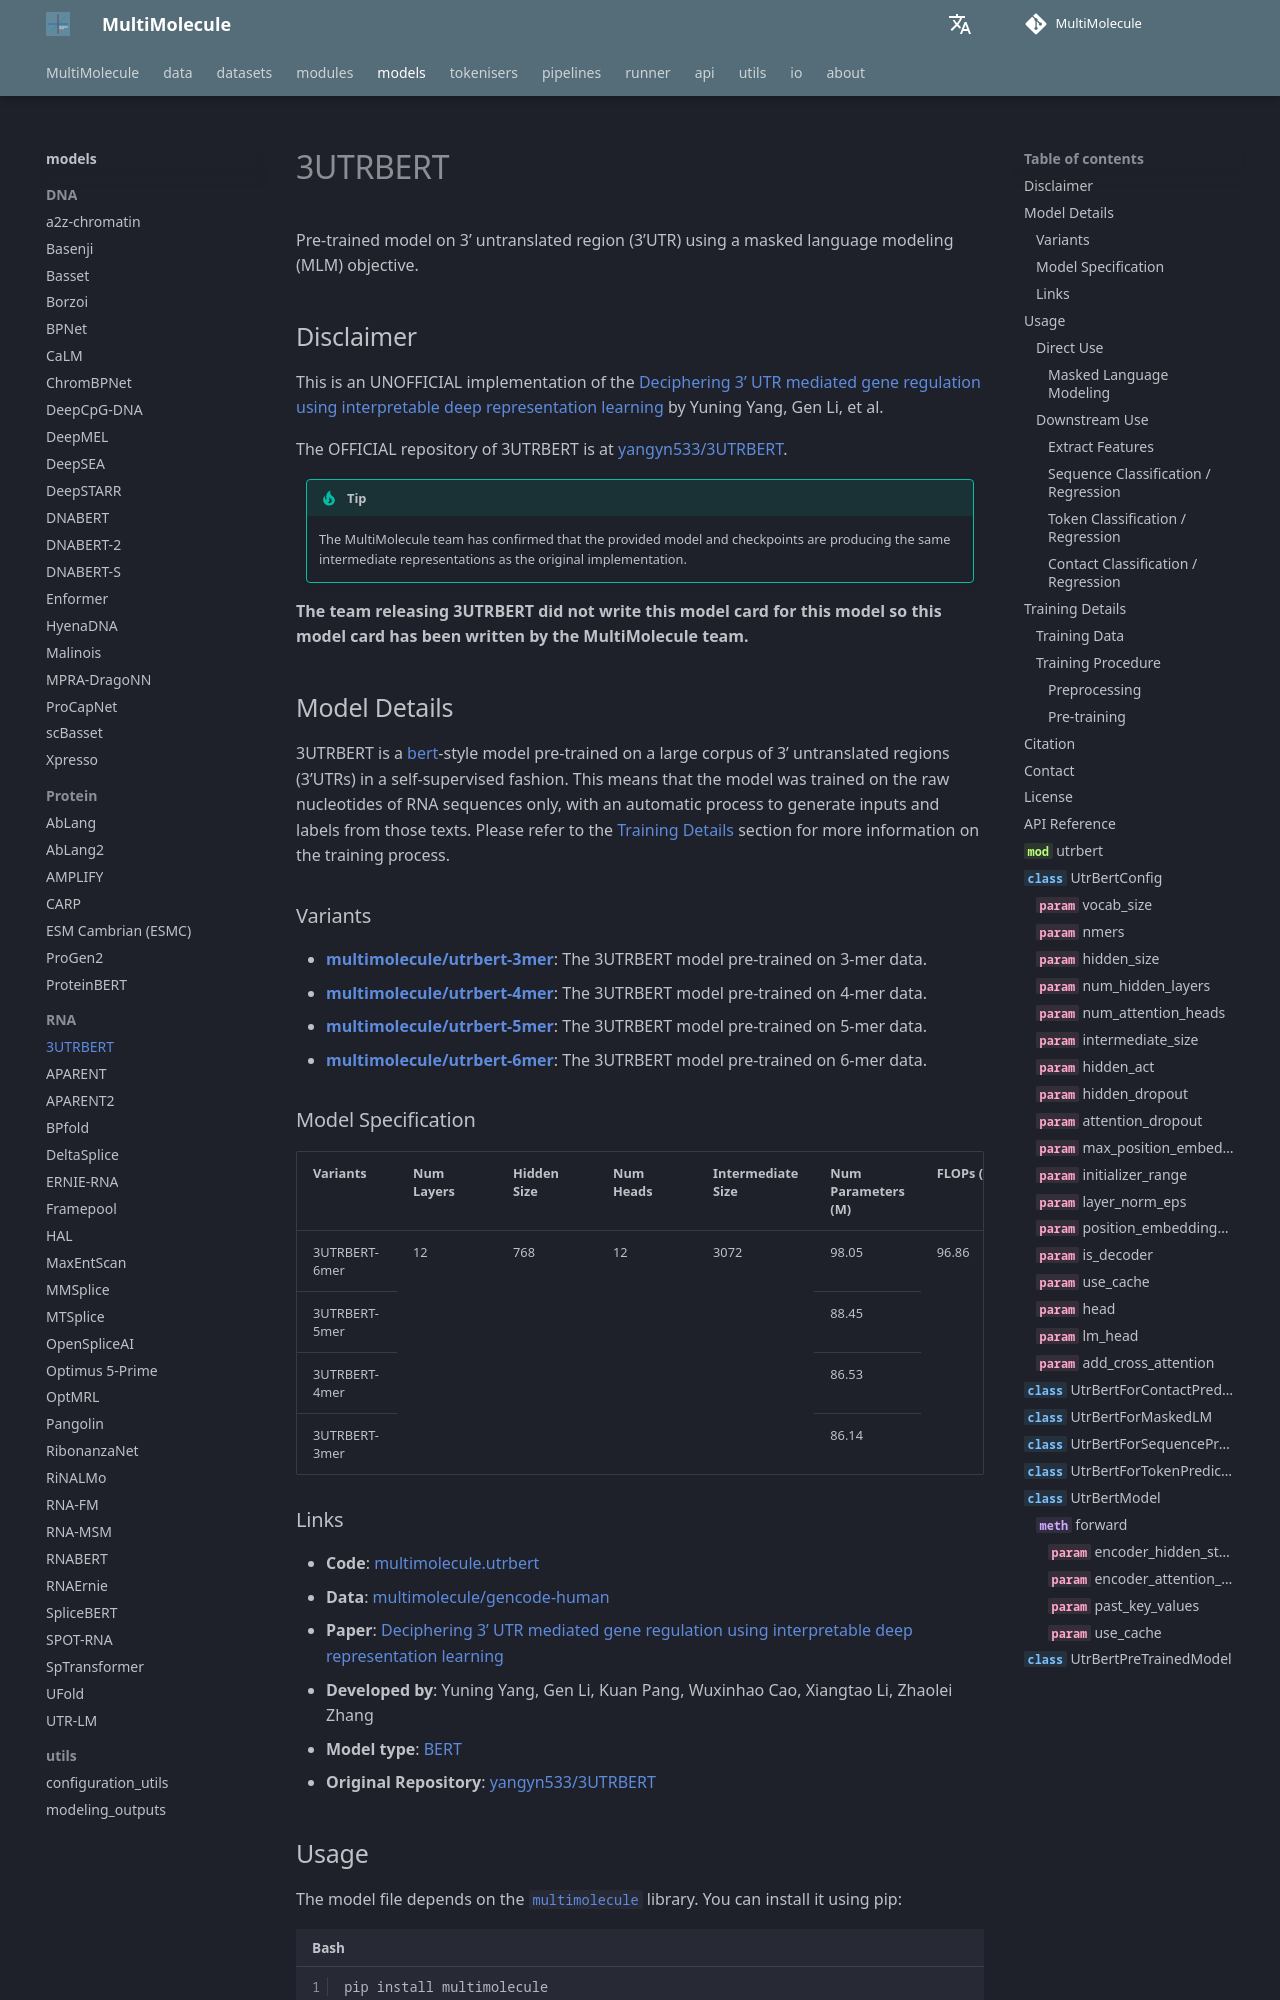

repository: DLS5-Omics/multimolecule · page: models/utrbert/index.html · generator: mkdocs

---
language: rna
tags:
  - Biology
  - RNA
  - 3' UTR
license: agpl-3.0
datasets:
  - multimolecule/gencode
library_name: multimolecule
pipeline_tag: fill-mask
mask_token: <mask>
---

# 3UTRBERT

Pre-trained model on 3’ untranslated region (3’UTR) using a masked language modeling (MLM) objective.

## Disclaimer

This is an UNOFFICIAL implementation of the [Deciphering 3’ UTR mediated gene regulation using interpretable deep representation learning](https://doi.org/10.1101/2023.09.08.556883) by Yuning Yang, Gen Li, et al.

The OFFICIAL repository of 3UTRBERT is at [yangyn533/3UTRBERT](https://github.com/yangyn533/3UTRBERT).

> [!TIP]
> The MultiMolecule team has confirmed that the provided model and checkpoints are producing the same intermediate representations as the original implementation.

**The team releasing 3UTRBERT did not write this model card for this model so this model card has been written by the MultiMolecule team.**

## Model Details

3UTRBERT is a [bert](https://huggingface.co/google-bert/bert-base-uncased)-style model pre-trained on a large corpus of 3’ untranslated regions (3’UTRs) in a self-supervised fashion. This means that the model was trained on the raw nucleotides of RNA sequences only, with an automatic process to generate inputs and labels from those texts. Please refer to the [Training Details](#training-details) section for more information on the training process.
